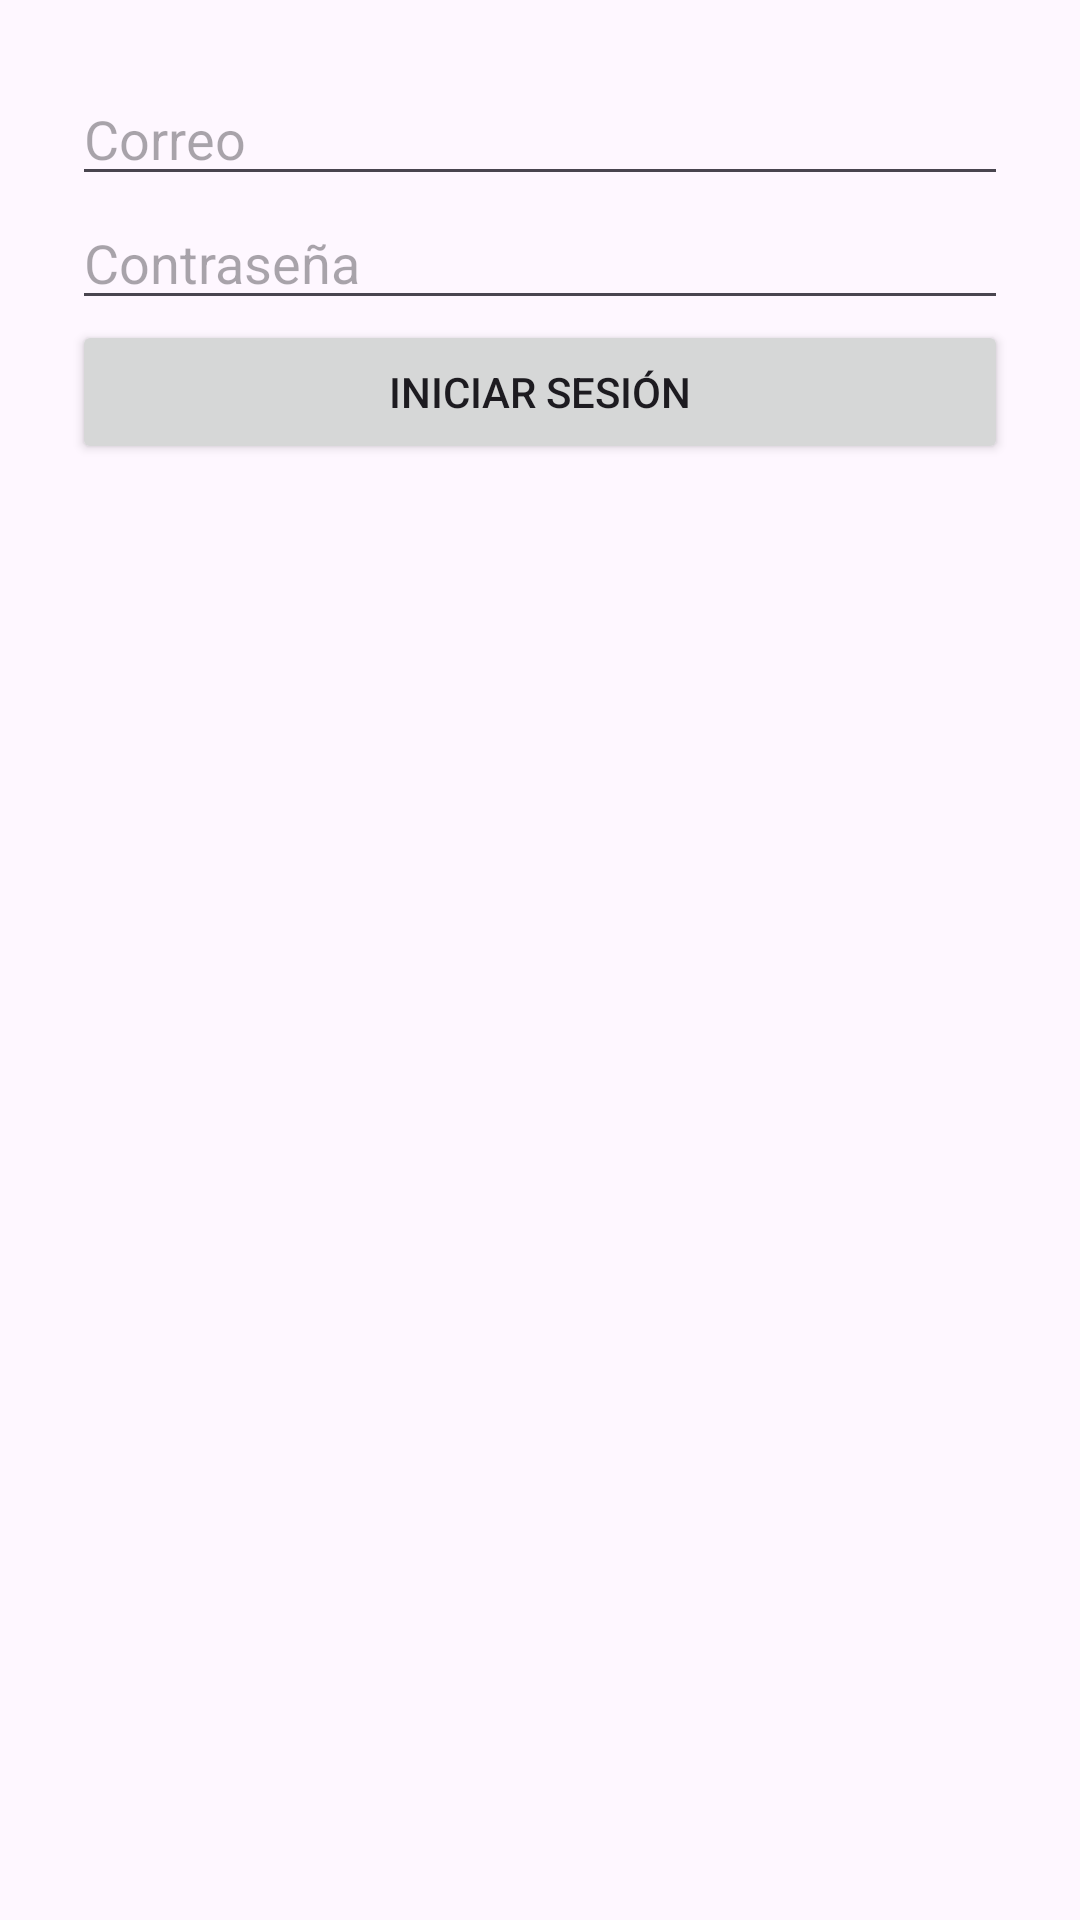

Reconstruct the res/layout file that produces this screen, plus the resources it refers to.
<!-- AndroidManifest.xml: application theme Theme.MyTopTenMovies -->
<!-- res/layout/activity_login.xml -->
<?xml version="1.0" encoding="utf-8"?>
<LinearLayout xmlns:android="http://schemas.android.com/apk/res/android"
    android:id="@+id/loginLayout"
    android:layout_width="match_parent"
    android:layout_height="match_parent"
    android:orientation="vertical"
    android:padding="24dp">

    <EditText
        android:id="@+id/emailEditText"
        android:layout_width="match_parent"
        android:layout_height="wrap_content"
        android:hint="Correo" />

    <EditText
        android:id="@+id/passwordEditText"
        android:layout_width="match_parent"
        android:layout_height="wrap_content"
        android:hint="Contraseña"
        android:inputType="textPassword" />

    <Button
        android:id="@+id/loginButton"
        android:layout_width="match_parent"
        android:layout_height="wrap_content"
        android:text="Iniciar Sesión" />
</LinearLayout>
<!-- resources referenced by this layout -->
<resources>
  <style name="Theme.MyTopTenMovies" parent="Base.Theme.MyTopTenMovies">
          <item name="colorPrimary">@color/primary</item>
          <item name="colorPrimaryVariant">@color/primary_variant</item>
          <item name="colorOnPrimary">@color/on_primary</item>
      </style>
  <style name="Base.Theme.MyTopTenMovies" parent="Theme.Material3.DayNight.NoActionBar" />
  <color name="primary">#000000</color>
  <color name="primary_variant">#000000</color>
  <color name="on_primary">#3E3E3E</color>
</resources>
